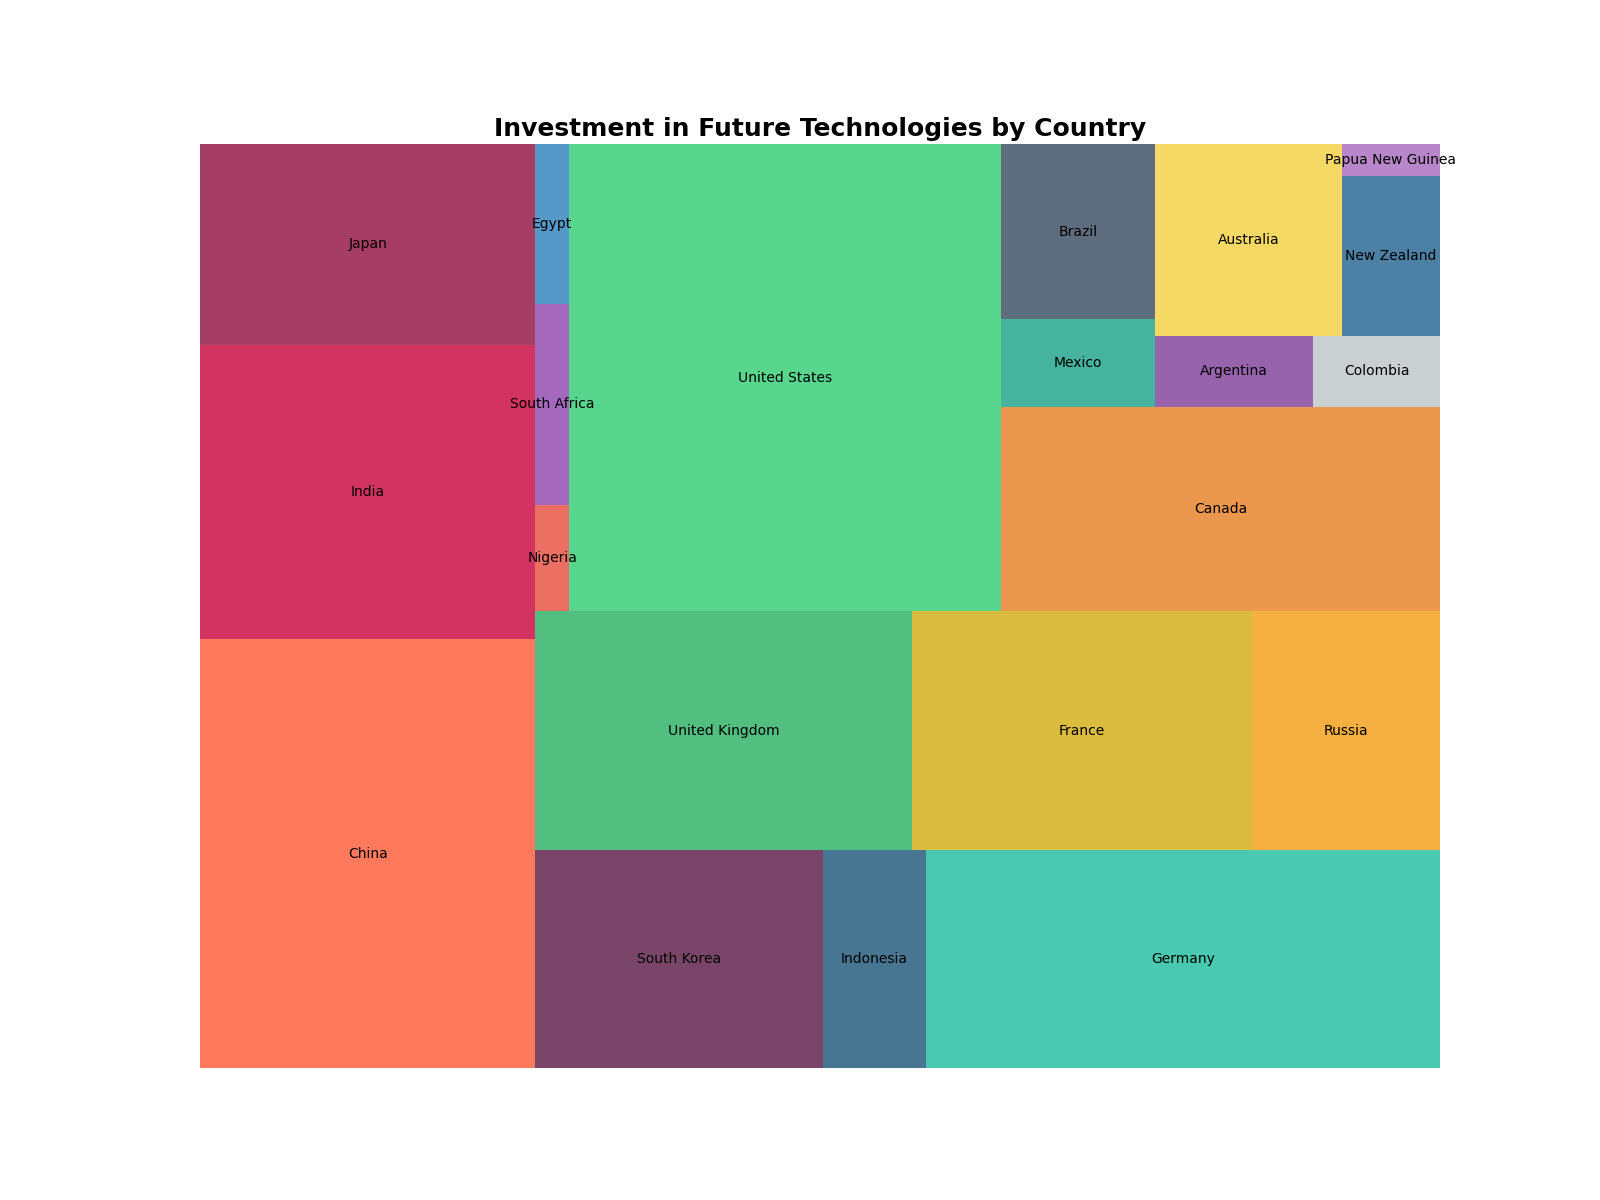

The data file committed next to this chart (first rows):
Continent, Country, Technology_Investment
Asia, China, 32000
Asia, India, 22000
Asia, Japan, 15000
Asia, South Korea, 14000
Asia, Indonesia, 5000
Europe, Germany, 25000
Europe, United Kingdom, 20000
Europe, France, 18000
Europe, Russia, 10000
Africa, Nigeria, 800
Africa, South Africa, 1500
Africa, Egypt, 1200
North America, United States, 45000
North America, Canada, 20000
North America, Mexico, 3000
South America, Brazil, 6000
South America, Argentina, 2500
South America, Colombia, 2000
Oceania, Australia, 8000
Oceania, New Zealand, 3500
Oceania, Papua New Guinea, 700
